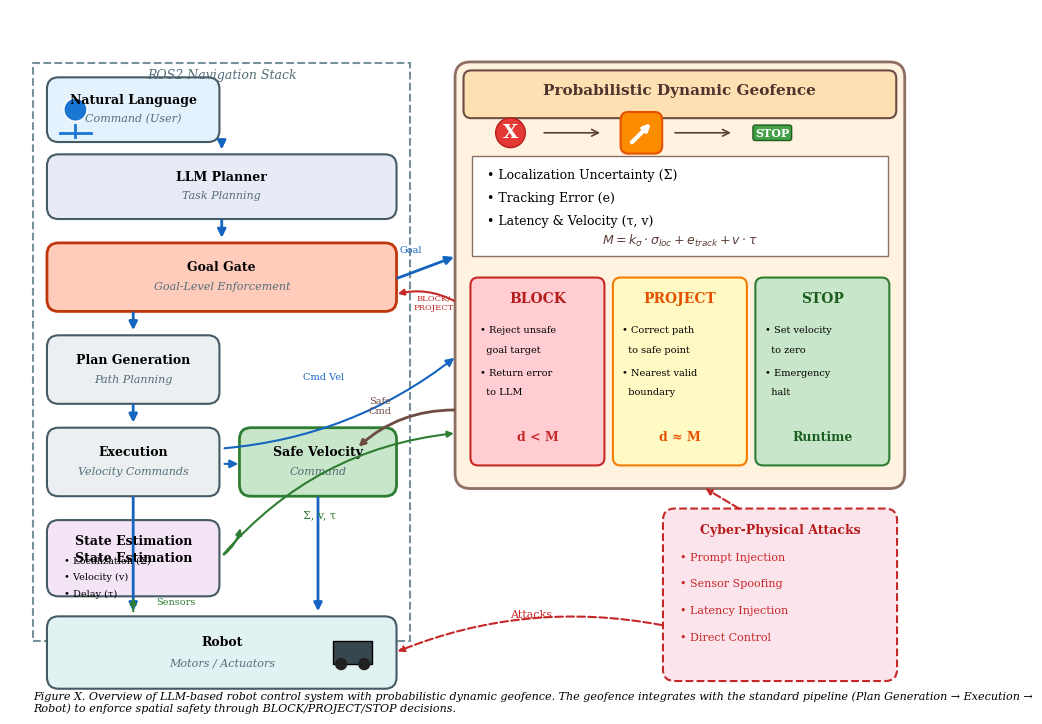

Generate this figure with matplotlib: (Note: this script raises an exception after producing the figure.)
#!/usr/bin/env python3
"""
LLM-based Robot Control System with Probabilistic Dynamic Geofence
Publication-quality figure for paper
"""

import matplotlib.pyplot as plt
import matplotlib.patches as mpatches
from matplotlib.patches import FancyBboxPatch, FancyArrowPatch, Rectangle, Circle, Polygon
from matplotlib.lines import Line2D
import numpy as np

# Publication settings
plt.rcParams.update({
    'font.family': 'serif',
    'font.serif': ['Times New Roman', 'DejaVu Serif'],
    'font.size': 9,
    'axes.labelsize': 9,
    'figure.dpi': 300,
    'savefig.dpi': 300,
    'savefig.bbox': 'tight',
    'text.usetex': False,
})

# Color scheme (professional, colorblind-friendly)
COLORS = {
    'user': '#E3F2FD',           # Light blue
    'llm': '#E8EAF6',            # Light indigo
    'nav': '#ECEFF1',            # Light gray-blue
    'robot': '#E0F2F1',          # Light teal
    'geofence_bg': '#FFF3E0',    # Light orange
    'geofence_header': '#FFE0B2', # Orange
    'block': '#FFCDD2',          # Light red
    'project': '#FFF9C4',        # Light yellow
    'stop': '#C8E6C9',           # Light green
    'attack': '#FCE4EC',         # Light pink
    'state': '#F3E5F5',          # Light purple
    'arrow_main': '#1565C0',     # Blue
    'arrow_feedback': '#2E7D32', # Green
    'arrow_attack': '#C62828',   # Red
    'arrow_geofence': '#6D4C41', # Brown
}


def draw_rounded_box(ax, x, y, w, h, label, sublabel=None, color='white',
                     fontsize=9, fontweight='bold', edgecolor='#455A64',
                     linewidth=1.5, alpha=1.0, text_color='black'):
    """Draw a rounded rectangle with label"""
    box = FancyBboxPatch(
        (x, y), w, h,
        boxstyle="round,pad=0.02,rounding_size=0.15",
        facecolor=color, edgecolor=edgecolor,
        linewidth=linewidth, alpha=alpha
    )
    ax.add_patch(box)

    if sublabel:
        ax.text(x + w/2, y + h*0.65, label, ha='center', va='center',
                fontsize=fontsize, fontweight=fontweight, color=text_color)
        ax.text(x + w/2, y + h*0.35, sublabel, ha='center', va='center',
                fontsize=fontsize-1, color='#546E7A', style='italic')
    else:
        ax.text(x + w/2, y + h/2, label, ha='center', va='center',
                fontsize=fontsize, fontweight=fontweight, color=text_color)


def draw_arrow(ax, start, end, color='black', lw=1.5, style='-|>',
               connectionstyle='arc3,rad=0', mutation_scale=12):
    """Draw arrow between points"""
    arrow = FancyArrowPatch(
        start, end,
        arrowstyle=style,
        connectionstyle=connectionstyle,
        color=color, linewidth=lw,
        mutation_scale=mutation_scale
    )
    ax.add_patch(arrow)


def draw_dashed_box(ax, x, y, w, h, color='#90A4AE', linewidth=1.5, linestyle='--'):
    """Draw dashed border box"""
    rect = Rectangle((x, y), w, h, fill=False,
                     edgecolor=color, linewidth=linewidth, linestyle=linestyle)
    ax.add_patch(rect)


def create_figure():
    fig, ax = plt.subplots(figsize=(12, 9))
    ax.set_xlim(0, 12)
    ax.set_ylim(0, 9)
    ax.set_aspect('equal')
    ax.axis('off')

    # =========================================
    # LEFT SIDE: Robot Control Stack
    # =========================================

    # Dashed box for ROS2/Nav2 system
    draw_dashed_box(ax, 0.3, 0.8, 4.9, 7.5, color='#78909C')
    ax.text(2.75, 8.1, 'ROS2 Navigation Stack', ha='center', fontsize=9,
            color='#546E7A', style='italic')

    # --- User Input ---
    draw_rounded_box(ax, 0.5, 7.3, 2.2, 0.8, 'Natural Language',
                     'Command (User)', COLORS['user'])
    # User icon
    circle = Circle((0.85, 7.7), 0.15, facecolor='#1976D2', edgecolor='white')
    ax.add_patch(circle)
    ax.plot([0.85, 0.85], [7.35, 7.5], color='#1976D2', lw=2)
    ax.plot([0.65, 1.05], [7.4, 7.4], color='#1976D2', lw=2)

    # --- LLM Planner ---
    draw_rounded_box(ax, 0.5, 6.3, 4.5, 0.8, 'LLM Planner',
                     'Task Planning', COLORS['llm'])

    # Arrow: User -> LLM
    draw_arrow(ax, (2.75, 7.3), (2.75, 7.15), COLORS['arrow_main'], lw=2)

    # --- Goal Gate Node (핵심 Geofence 검증) ---
    draw_rounded_box(ax, 0.5, 5.1, 4.5, 0.85, 'Goal Gate',
                     'Goal-Level Enforcement', '#FFCCBC', edgecolor='#BF360C', linewidth=2)

    # Arrow: LLM -> Goal Gate
    draw_arrow(ax, (2.75, 6.3), (2.75, 6.0), COLORS['arrow_main'], lw=2)

    # --- Plan Generation ---
    draw_rounded_box(ax, 0.5, 3.9, 2.2, 0.85, 'Plan Generation',
                     'Path Planning', COLORS['nav'])

    # Arrow: Goal Gate -> Motion Planning
    draw_arrow(ax, (1.6, 5.1), (1.6, 4.8), COLORS['arrow_main'], lw=2)

    # --- Execution ---
    draw_rounded_box(ax, 0.5, 2.7, 2.2, 0.85, 'Execution',
                     'Velocity Commands', COLORS['nav'])

    # Arrow: Planning -> Execution
    draw_arrow(ax, (1.6, 3.9), (1.6, 3.6), COLORS['arrow_main'], lw=2)

    # --- State Estimation ---
    draw_rounded_box(ax, 0.5, 1.4, 2.2, 0.95, 'State Estimation', None, COLORS['state'])
    ax.text(1.6, 2.05, 'State Estimation', ha='center', fontsize=9, fontweight='bold')
    bullets = ['• Localization (Σ)', '• Velocity (v)', '• Delay (τ)']
    for i, b in enumerate(bullets):
        ax.text(0.7, 1.85 - i*0.22, b, fontsize=7, va='center')

    # --- Robot ---
    draw_rounded_box(ax, 0.5, 0.2, 4.5, 0.9, 'Robot',
                     'Motors / Actuators', COLORS['robot'])

    # Robot icon (simple mobile robot)
    robot_x, robot_y = 4.2, 0.5
    ax.add_patch(Rectangle((robot_x, robot_y), 0.5, 0.3, facecolor='#37474F', edgecolor='black'))
    ax.add_patch(Circle((robot_x+0.1, robot_y), 0.08, facecolor='#212121'))
    ax.add_patch(Circle((robot_x+0.4, robot_y), 0.08, facecolor='#212121'))

    # Arrow: Execution -> Robot
    draw_arrow(ax, (1.6, 2.7), (1.6, 1.15), COLORS['arrow_main'], lw=2)

    # Feedback arrow: Robot -> State Estimation
    ax.annotate('', xy=(1.6, 1.4), xytext=(1.6, 1.15),
                arrowprops=dict(arrowstyle='-|>', color=COLORS['arrow_feedback'],
                               lw=1.5, connectionstyle='arc3,rad=0'))
    ax.text(1.9, 1.27, 'Sensors', fontsize=7, color=COLORS['arrow_feedback'])

    # =========================================
    # CENTER: Safe Velocity Command
    # =========================================

    draw_rounded_box(ax, 3.0, 2.7, 2.0, 0.85, 'Safe Velocity',
                     'Command', '#C8E6C9', edgecolor='#2E7D32', linewidth=2)

    # Arrow: Execution -> Safe Velocity
    draw_arrow(ax, (2.75, 3.1), (3.0, 3.1), COLORS['arrow_main'], lw=1.5)

    # Arrow: Safe Velocity -> Robot
    draw_arrow(ax, (4.0, 2.7), (4.0, 1.15), COLORS['arrow_main'], lw=2)

    # Arrow: State Estimation -> Safe Velocity
    ax.annotate('', xy=(3.0, 2.3), xytext=(2.75, 1.9),
                arrowprops=dict(arrowstyle='-|>', color=COLORS['arrow_feedback'],
                               lw=1.5, connectionstyle='arc3,rad=0.2'))

    # =========================================
    # RIGHT SIDE: Probabilistic Dynamic Geofence
    # =========================================

    # Main geofence box
    geofence_x, geofence_y = 5.8, 2.8
    geofence_w, geofence_h = 5.8, 5.5

    # Background
    ax.add_patch(FancyBboxPatch(
        (geofence_x, geofence_y), geofence_w, geofence_h,
        boxstyle="round,pad=0.02,rounding_size=0.2",
        facecolor=COLORS['geofence_bg'], edgecolor='#8D6E63',
        linewidth=2
    ))

    # Header
    ax.add_patch(FancyBboxPatch(
        (geofence_x+0.1, geofence_y+geofence_h-0.7), geofence_w-0.2, 0.6,
        boxstyle="round,pad=0.01,rounding_size=0.1",
        facecolor=COLORS['geofence_header'], edgecolor='#6D4C41',
        linewidth=1.5
    ))
    ax.text(geofence_x + geofence_w/2, geofence_y + geofence_h - 0.4,
            'Probabilistic Dynamic Geofence', ha='center', fontsize=11,
            fontweight='bold', color='#4E342E')

    # --- Decision Icons Row ---
    icon_y = 7.4
    icon_labels = [
        ('BLOCK', '#E53935', 6.3),
        ('PROJECT', '#FB8C00', 8.0),
        ('STOP', '#43A047', 9.7),
    ]

    # Block icon (X)
    ax.text(6.5, icon_y, 'X', fontsize=14, ha='center', va='center',
            color='white', fontweight='bold',
            bbox=dict(boxstyle='circle', facecolor='#E53935', edgecolor='#B71C1C', pad=0.3))

    # Project icon (box first, then arrow)
    ax.add_patch(FancyBboxPatch((7.95, icon_y-0.25), 0.5, 0.5,
                                boxstyle="round,pad=0.02,rounding_size=0.1",
                                facecolor='#FB8C00', edgecolor='#E65100', linewidth=1.5, zorder=1))
    ax.annotate('', xy=(8.35, icon_y+0.15), xytext=(8.05, icon_y-0.15),
                arrowprops=dict(arrowstyle='->', color='white', lw=3), zorder=2)

    # Stop icon
    ax.text(9.9, icon_y, 'STOP', fontsize=8, ha='center', va='center',
            color='white', fontweight='bold',
            bbox=dict(boxstyle='round', facecolor='#43A047', edgecolor='#1B5E20', pad=0.2))

    # Arrows between icons
    draw_arrow(ax, (6.9, icon_y), (7.7, icon_y), '#5D4037', lw=1.2, style='->')
    draw_arrow(ax, (8.6, icon_y), (9.4, icon_y), '#5D4037', lw=1.2, style='->')

    # --- Uncertainty Components ---
    comp_x = 6.0
    comp_y = 5.8
    comp_w = 5.4
    comp_h = 1.3

    ax.add_patch(Rectangle((comp_x, comp_y), comp_w, comp_h,
                           facecolor='white', edgecolor='#8D6E63', linewidth=1))

    ax.text(comp_x + 0.2, comp_y + comp_h - 0.25, '• Localization Uncertainty (Σ)',
            fontsize=9, va='center')
    ax.text(comp_x + 0.2, comp_y + comp_h - 0.55, '• Tracking Error (e)',
            fontsize=9, va='center')
    ax.text(comp_x + 0.2, comp_y + comp_h - 0.85, '• Latency & Velocity (τ, v)',
            fontsize=9, va='center')

    # Margin formula
    ax.text(comp_x + comp_w/2, comp_y + 0.15,
            r'$M = k_\sigma \cdot \sigma_{loc} + e_{track} + v \cdot \tau$',
            ha='center', fontsize=9, style='italic', color='#5D4037')

    # --- Three Decision Boxes ---
    box_y = 3.1
    box_h = 2.4
    box_w = 1.7
    gap = 0.15

    # BLOCK box
    bx = 6.0
    ax.add_patch(FancyBboxPatch(
        (bx, box_y), box_w, box_h,
        boxstyle="round,pad=0.02,rounding_size=0.1",
        facecolor=COLORS['block'], edgecolor='#C62828', linewidth=1.5
    ))
    ax.text(bx + box_w/2, box_y + box_h - 0.3, 'BLOCK', ha='center',
            fontsize=10, fontweight='bold', color='#B71C1C')
    ax.text(bx + 0.1, box_y + box_h - 0.7, '• Reject unsafe', fontsize=7)
    ax.text(bx + 0.1, box_y + box_h - 0.95, '  goal target', fontsize=7)
    ax.text(bx + 0.1, box_y + box_h - 1.25, '• Return error', fontsize=7)
    ax.text(bx + 0.1, box_y + box_h - 1.5, '  to LLM', fontsize=7)
    ax.text(bx + box_w/2, box_y + 0.3, 'd < M', ha='center',
            fontsize=9, color='#C62828', fontweight='bold')

    # PROJECT box
    bx = 6.0 + box_w + gap
    ax.add_patch(FancyBboxPatch(
        (bx, box_y), box_w, box_h,
        boxstyle="round,pad=0.02,rounding_size=0.1",
        facecolor=COLORS['project'], edgecolor='#F57C00', linewidth=1.5
    ))
    ax.text(bx + box_w/2, box_y + box_h - 0.3, 'PROJECT', ha='center',
            fontsize=10, fontweight='bold', color='#E65100')
    ax.text(bx + 0.1, box_y + box_h - 0.7, '• Correct path', fontsize=7)
    ax.text(bx + 0.1, box_y + box_h - 0.95, '  to safe point', fontsize=7)
    ax.text(bx + 0.1, box_y + box_h - 1.25, '• Nearest valid', fontsize=7)
    ax.text(bx + 0.1, box_y + box_h - 1.5, '  boundary', fontsize=7)
    ax.text(bx + box_w/2, box_y + 0.3, 'd ≈ M', ha='center',
            fontsize=9, color='#E65100', fontweight='bold')

    # STOP box
    bx = 6.0 + 2*(box_w + gap)
    ax.add_patch(FancyBboxPatch(
        (bx, box_y), box_w, box_h,
        boxstyle="round,pad=0.02,rounding_size=0.1",
        facecolor=COLORS['stop'], edgecolor='#2E7D32', linewidth=1.5
    ))
    ax.text(bx + box_w/2, box_y + box_h - 0.3, 'STOP', ha='center',
            fontsize=10, fontweight='bold', color='#1B5E20')
    ax.text(bx + 0.1, box_y + box_h - 0.7, '• Set velocity', fontsize=7)
    ax.text(bx + 0.1, box_y + box_h - 0.95, '  to zero', fontsize=7)
    ax.text(bx + 0.1, box_y + box_h - 1.25, '• Emergency', fontsize=7)
    ax.text(bx + 0.1, box_y + box_h - 1.5, '  halt', fontsize=7)
    ax.text(bx + box_w/2, box_y + 0.3, 'Runtime', ha='center',
            fontsize=9, color='#1B5E20', fontweight='bold')

    # =========================================
    # Arrows connecting Geofence to main system
    # =========================================

    # Goal Gate -> Geofence (goal checking) - 핵심 연결
    draw_arrow(ax, (5.0, 5.5), (5.8, 5.8), COLORS['arrow_main'], lw=2)
    ax.text(5.2, 5.85, 'Goal', fontsize=7, ha='center', color=COLORS['arrow_main'])

    # Geofence -> Goal Gate (BLOCK/PROJECT feedback)
    ax.annotate('', xy=(5.0, 5.3), xytext=(5.8, 5.2),
                arrowprops=dict(arrowstyle='-|>', color=COLORS['arrow_attack'],
                               lw=1.5, connectionstyle='arc3,rad=0.2'))
    ax.text(5.5, 5.1, 'BLOCK/\nPROJECT', fontsize=6, color=COLORS['arrow_attack'], ha='center')

    # Execution -> Geofence (velocity monitoring for STOP)
    draw_arrow(ax, (2.75, 3.3), (5.8, 4.5), COLORS['arrow_main'], lw=1.5,
               connectionstyle='arc3,rad=0.15')
    ax.text(3.8, 4.2, 'Cmd Vel', fontsize=7, color=COLORS['arrow_main'])

    # Geofence -> Safe Velocity (output)
    ax.annotate('', xy=(4.5, 3.3), xytext=(5.8, 3.8),
                arrowprops=dict(arrowstyle='-|>', color=COLORS['arrow_geofence'],
                               lw=2, connectionstyle='arc3,rad=0.2'))
    ax.text(4.8, 3.75, 'Safe\nCmd', fontsize=7, ha='center', color=COLORS['arrow_geofence'])

    # State Estimation -> Geofence (uncertainty info)
    ax.annotate('', xy=(5.8, 3.5), xytext=(2.75, 1.9),
                arrowprops=dict(arrowstyle='-|>', color=COLORS['arrow_feedback'],
                               lw=1.5, connectionstyle='arc3,rad=-0.2'))
    ax.text(3.8, 2.4, 'Σ, v, τ', fontsize=8, color=COLORS['arrow_feedback'])

    # =========================================
    # BOTTOM RIGHT: Cyber-Physical Attacks
    # =========================================

    attack_x, attack_y = 8.5, 0.3
    attack_w, attack_h = 3.0, 2.2

    ax.add_patch(FancyBboxPatch(
        (attack_x, attack_y), attack_w, attack_h,
        boxstyle="round,pad=0.02,rounding_size=0.15",
        facecolor=COLORS['attack'], edgecolor='#C62828',
        linewidth=1.5, linestyle='--'
    ))

    ax.text(attack_x + attack_w/2, attack_y + attack_h - 0.3,
            'Cyber-Physical Attacks', ha='center', fontsize=9,
            fontweight='bold', color='#B71C1C')

    attacks = ['• Prompt Injection', '• Sensor Spoofing', '• Latency Injection', '• Direct Control']
    for i, atk in enumerate(attacks):
        ax.text(attack_x + 0.2, attack_y + attack_h - 0.65 - i*0.35, atk,
                fontsize=8, color='#C62828')

    # Attack arrow to Robot
    ax.annotate('', xy=(5.0, 0.65), xytext=(8.5, 1.0),
                arrowprops=dict(arrowstyle='-|>', color=COLORS['arrow_attack'],
                               lw=1.5, linestyle='--', connectionstyle='arc3,rad=0.15'))
    ax.text(6.5, 1.1, 'Attacks', fontsize=8, color=COLORS['arrow_attack'])

    # Attack arrow to Geofence (showing defense)
    ax.annotate('', xy=(9.0, 2.8), xytext=(9.5, 2.5),
                arrowprops=dict(arrowstyle='-|>', color=COLORS['arrow_attack'],
                               lw=1.5, linestyle='--'))

    # =========================================
    # Legend / Caption area
    # =========================================

    ax.text(0.3, -0.1,
            'Figure X. Overview of LLM-based robot control system with probabilistic dynamic geofence. '
            'The geofence integrates with the standard pipeline (Plan Generation → Execution → Robot) '
            'to enforce spatial safety through BLOCK/PROJECT/STOP decisions.',
            fontsize=8, style='italic', wrap=True)

    return fig


if __name__ == '__main__':
    print("Generating system overview figure...")
    fig = create_figure()

    # Save in multiple formats
    fig.savefig('/home/jim/ros2_motion_planning_tutorials/figures/system_overview_paper.pdf',
                format='pdf', bbox_inches='tight', pad_inches=0.1)
    fig.savefig('/home/jim/ros2_motion_planning_tutorials/figures/system_overview_paper.png',
                format='png', bbox_inches='tight', pad_inches=0.1, dpi=300)

    print("Saved: system_overview_paper.pdf/png")
    print("Done!")
